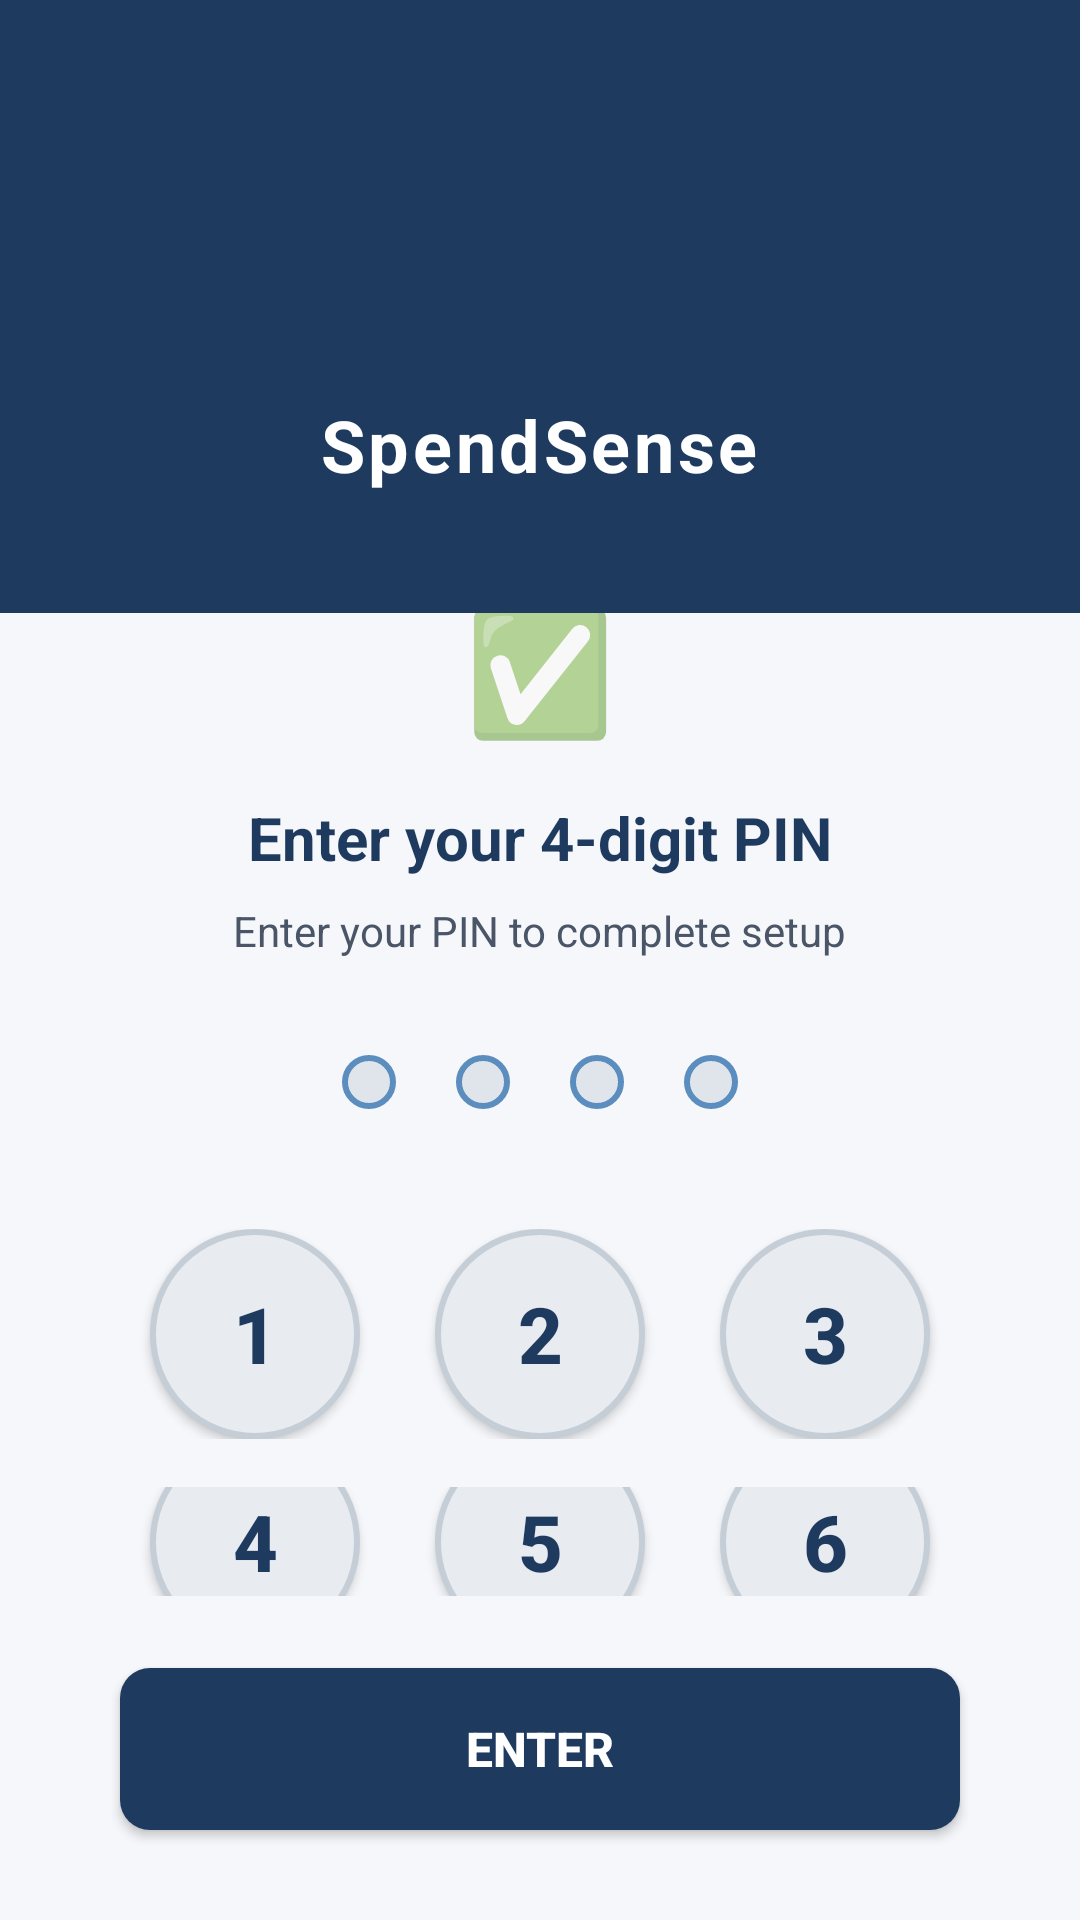

Reconstruct the res/layout file that produces this screen, plus the resources it refers to.
<!-- AndroidManifest.xml: application theme Theme.SpendSense -->
<!-- res/layout/activity_pin3.xml -->
<?xml version="1.0" encoding="utf-8"?>
<LinearLayout xmlns:android="http://schemas.android.com/apk/res/android"
    android:layout_width="match_parent"
    android:layout_height="match_parent"
    android:orientation="vertical"
    android:background="@color/dark_bg">

    
    <LinearLayout
        android:layout_width="match_parent"
        android:layout_height="wrap_content"
        android:background="@color/primary_blue"
        android:gravity="center"
        android:orientation="vertical"
        android:paddingTop="50dp"
        android:paddingBottom="40dp">

        <ImageView
            android:layout_width="70dp"
            android:layout_height="70dp"
            android:src="@mipmap/logo"
            android:contentDescription="@string/app_name"
            android:layout_marginBottom="12dp" />

        <TextView
            android:layout_width="wrap_content"
            android:layout_height="wrap_content"
            android:text="@string/app_name"
            android:textSize="24sp"
            android:textStyle="bold"
            android:textColor="@color/white"
            android:letterSpacing="0.05" />
    </LinearLayout>

    
    <LinearLayout
        android:layout_width="match_parent"
        android:layout_height="0dp"
        android:layout_weight="1"
        android:orientation="vertical"
        android:gravity="center"
        android:paddingHorizontal="40dp">

        
        <TextView
            android:layout_width="wrap_content"
            android:layout_height="wrap_content"
            android:text="✅"
            android:textSize="40sp"
            android:layout_marginBottom="16dp" />

        <TextView
            android:layout_width="wrap_content"
            android:layout_height="wrap_content"
            android:text="@string/enter_pin"
            android:textColor="@color/primary_blue"
            android:textSize="20sp"
            android:textStyle="bold"
            android:layout_marginBottom="8dp" />

        <TextView
            android:layout_width="wrap_content"
            android:layout_height="wrap_content"
            android:text="Enter your PIN to complete setup"
            android:textColor="@color/text_secondary"
            android:textSize="14sp"
            android:layout_marginBottom="32dp" />

        
        <LinearLayout
            android:layout_width="wrap_content"
            android:layout_height="wrap_content"
            android:gravity="center"
            android:layout_marginBottom="40dp">

            <View
                android:id="@+id/pinDot1"
                android:layout_width="18dp"
                android:layout_height="18dp"
                android:background="@drawable/pin_dot_empty"
                android:layout_marginEnd="20dp" />

            <View
                android:id="@+id/pinDot2"
                android:layout_width="18dp"
                android:layout_height="18dp"
                android:background="@drawable/pin_dot_empty"
                android:layout_marginEnd="20dp" />

            <View
                android:id="@+id/pinDot3"
                android:layout_width="18dp"
                android:layout_height="18dp"
                android:background="@drawable/pin_dot_empty"
                android:layout_marginEnd="20dp" />

            <View
                android:id="@+id/pinDot4"
                android:layout_width="18dp"
                android:layout_height="18dp"
                android:background="@drawable/pin_dot_empty" />
        </LinearLayout>

        
        <TextView android:id="@+id/pinBox1" android:layout_width="0dp" android:layout_height="0dp" android:visibility="gone" />
        <TextView android:id="@+id/pinBox2" android:layout_width="0dp" android:layout_height="0dp" android:visibility="gone" />
        <TextView android:id="@+id/pinBox3" android:layout_width="0dp" android:layout_height="0dp" android:visibility="gone" />
        <TextView android:id="@+id/pinBox4" android:layout_width="0dp" android:layout_height="0dp" android:visibility="gone" />

        
        <LinearLayout
            android:layout_width="280dp"
            android:layout_height="wrap_content"
            android:orientation="horizontal"
            android:layout_marginBottom="16dp"
            android:gravity="center">

            <Button
                android:id="@+id/num1"
                android:layout_width="70dp"
                android:layout_height="70dp"
                android:text="1"
                android:textSize="26sp"
                android:textColor="@color/primary_blue"
                android:textStyle="bold"
                android:background="@drawable/numpad_button_background"
                android:layout_marginEnd="25dp" />

            <Button
                android:id="@+id/num2"
                android:layout_width="70dp"
                android:layout_height="70dp"
                android:text="2"
                android:textSize="26sp"
                android:textColor="@color/primary_blue"
                android:textStyle="bold"
                android:background="@drawable/numpad_button_background"
                android:layout_marginEnd="25dp" />

            <Button
                android:id="@+id/num3"
                android:layout_width="70dp"
                android:layout_height="70dp"
                android:text="3"
                android:textSize="26sp"
                android:textColor="@color/primary_blue"
                android:textStyle="bold"
                android:background="@drawable/numpad_button_background" />
        </LinearLayout>

        
        <LinearLayout
            android:layout_width="280dp"
            android:layout_height="wrap_content"
            android:orientation="horizontal"
            android:layout_marginBottom="16dp"
            android:gravity="center">

            <Button
                android:id="@+id/num4"
                android:layout_width="70dp"
                android:layout_height="70dp"
                android:text="4"
                android:textSize="26sp"
                android:textColor="@color/primary_blue"
                android:textStyle="bold"
                android:background="@drawable/numpad_button_background"
                android:layout_marginEnd="25dp" />

            <Button
                android:id="@+id/num5"
                android:layout_width="70dp"
                android:layout_height="70dp"
                android:text="5"
                android:textSize="26sp"
                android:textColor="@color/primary_blue"
                android:textStyle="bold"
                android:background="@drawable/numpad_button_background"
                android:layout_marginEnd="25dp" />

            <Button
                android:id="@+id/num6"
                android:layout_width="70dp"
                android:layout_height="70dp"
                android:text="6"
                android:textSize="26sp"
                android:textColor="@color/primary_blue"
                android:textStyle="bold"
                android:background="@drawable/numpad_button_background" />
        </LinearLayout>

        
        <LinearLayout
            android:layout_width="280dp"
            android:layout_height="wrap_content"
            android:orientation="horizontal"
            android:layout_marginBottom="16dp"
            android:gravity="center">

            <Button
                android:id="@+id/num7"
                android:layout_width="70dp"
                android:layout_height="70dp"
                android:text="7"
                android:textSize="26sp"
                android:textColor="@color/primary_blue"
                android:textStyle="bold"
                android:background="@drawable/numpad_button_background"
                android:layout_marginEnd="25dp" />

            <Button
                android:id="@+id/num8"
                android:layout_width="70dp"
                android:layout_height="70dp"
                android:text="8"
                android:textSize="26sp"
                android:textColor="@color/primary_blue"
                android:textStyle="bold"
                android:background="@drawable/numpad_button_background"
                android:layout_marginEnd="25dp" />

            <Button
                android:id="@+id/num9"
                android:layout_width="70dp"
                android:layout_height="70dp"
                android:text="9"
                android:textSize="26sp"
                android:textColor="@color/primary_blue"
                android:textStyle="bold"
                android:background="@drawable/numpad_button_background" />
        </LinearLayout>

        
        <LinearLayout
            android:layout_width="280dp"
            android:layout_height="wrap_content"
            android:orientation="horizontal"
            android:gravity="center">

            <Space
                android:layout_width="70dp"
                android:layout_height="70dp"
                android:layout_marginEnd="25dp" />

            <Button
                android:id="@+id/num0"
                android:layout_width="70dp"
                android:layout_height="70dp"
                android:text="0"
                android:textSize="26sp"
                android:textColor="@color/primary_blue"
                android:textStyle="bold"
                android:background="@drawable/numpad_button_background"
                android:layout_marginEnd="25dp" />

            <Button
                android:id="@+id/backspace"
                android:layout_width="70dp"
                android:layout_height="70dp"
                android:text="⌫"
                android:textSize="24sp"
                android:textColor="@color/text_secondary"
                android:background="@drawable/numpad_delete_background" />
        </LinearLayout>
    </LinearLayout>

    
    <Button
        android:id="@+id/enterBtn"
        android:layout_width="match_parent"
        android:layout_height="54dp"
        android:text="@string/enter"
        android:textColor="@color/white"
        android:textStyle="bold"
        android:textSize="16sp"
        android:background="@drawable/button_background"
        android:layout_marginHorizontal="40dp"
        android:layout_marginBottom="30dp" />
</LinearLayout>
<!-- resources referenced by this layout -->
<resources>
  <color name="dark_bg">#F5F7FA</color>
  <color name="primary_blue">#1E3A5F</color>
  <color name="text_secondary">#4A5568</color>
  <color name="white">#FFFFFF</color>
  <!-- drawable button_background (drawable) -->
  <?xml version="1.0" encoding="utf-8"?>
  <shape xmlns:android="http://schemas.android.com/apk/res/android"
      android:shape="rectangle">
      <solid android:color="@color/button_green" />
      <corners android:radius="10dp" />
  </shape>
  <!-- drawable numpad_button_background (drawable) -->
  <?xml version="1.0" encoding="utf-8"?>
  <selector xmlns:android="http://schemas.android.com/apk/res/android">
      <item android:state_pressed="true">
          <shape android:shape="oval">
              <solid android:color="@color/accent_blue" />
              <size android:width="60dp" android:height="60dp" />
          </shape>
      </item>
      <item>
          <shape android:shape="oval">
              <solid android:color="#E8ECF0" />
              <stroke android:width="2dp" android:color="#C5CDD6" />
              <size android:width="60dp" android:height="60dp" />
          </shape>
      </item>
  </selector>
  <!-- drawable numpad_delete_background (drawable) -->
  <?xml version="1.0" encoding="utf-8"?>
  <selector xmlns:android="http://schemas.android.com/apk/res/android">
      <item android:state_pressed="true">
          <shape android:shape="oval">
              <solid android:color="@color/expense_red" />
              <size android:width="60dp" android:height="60dp" />
          </shape>
      </item>
      <item>
          <shape android:shape="oval">
              <solid android:color="#E8ECF0" />
              <stroke android:width="2dp" android:color="#C5CDD6" />
              <size android:width="60dp" android:height="60dp" />
          </shape>
      </item>
  </selector>
  <!-- drawable pin_dot_empty (drawable) -->
  <?xml version="1.0" encoding="utf-8"?>
  <shape xmlns:android="http://schemas.android.com/apk/res/android"
      android:shape="oval">
      <solid android:color="#E0E5EB" />
      <stroke android:width="2dp" android:color="@color/accent_blue" />
      <size android:width="16dp" android:height="16dp" />
  </shape>
  <string name="app_name">SpendSense</string>
  <string name="enter">Enter</string>
  <string name="enter_pin">Enter your 4-digit PIN</string>
  <style name="Theme.SpendSense" parent="Theme.AppCompat.Light.NoActionBar">
          <item name="colorPrimary">@color/primary_blue</item>
          <item name="colorPrimaryDark">@color/primary_blue_dark</item>
          <item name="colorAccent">@color/accent_blue</item>
          <item name="android:windowBackground">@color/dark_bg</item>
          <item name="android:statusBarColor">@color/primary_blue_dark</item>
          <item name="android:navigationBarColor">@color/primary_blue</item>
      </style>
  <color name="button_green">@color/button_primary</color>
  <color name="accent_blue">#5B8DBE</color>
  <color name="expense_red">#EF5350</color>
  <color name="primary_blue_dark">#152A47</color>
  <color name="button_primary">#1E3A5F</color>
</resources>
